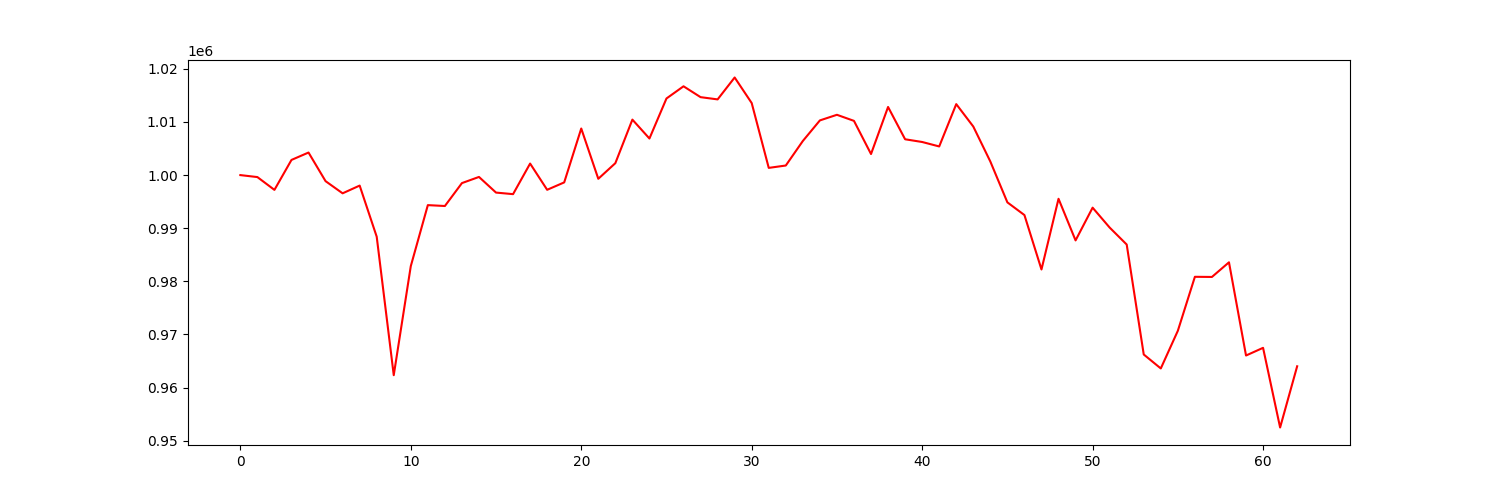

The file beside this chart, header and first rows:
account_value, date, daily_return
1000000, 2021-07-06, 
999627, 2021-07-07, -0.0003731
997217, 2021-07-08, -0.002411
1002856, 2021-07-09, 0.005655
1004247, 2021-07-12, 0.001387
998859, 2021-07-13, -0.005365
996570, 2021-07-14, -0.002292
998026, 2021-07-15, 0.001461
988405, 2021-07-16, -0.00964
962330, 2021-07-19, -0.02638
982866, 2021-07-20, 0.02134
994346, 2021-07-21, 0.01168
994180, 2021-07-22, -0.0001665
998494, 2021-07-23, 0.004339
999653, 2021-07-26, 0.001161
996708, 2021-07-27, -0.002947
996414, 2021-07-28, -0.0002951
1002172, 2021-07-29, 0.005779
997233, 2021-07-30, -0.004929
998625, 2021-08-02, 0.001396
1008770, 2021-08-03, 0.01016
999306, 2021-08-04, -0.009381
1002244, 2021-08-05, 0.00294
1010446, 2021-08-06, 0.008183
1006887, 2021-08-09, -0.003522
1014424, 2021-08-10, 0.007486
1016719, 2021-08-11, 0.002262
1014675, 2021-08-12, -0.002011
1014252, 2021-08-13, -0.0004168
1018375, 2021-08-16, 0.004065
1013562, 2021-08-17, -0.004726
1001358, 2021-08-18, -0.01204
1001804, 2021-08-19, 0.000445
1006422, 2021-08-20, 0.00461
1010296, 2021-08-23, 0.003849
1011353, 2021-08-24, 0.001046
1010209, 2021-08-25, -0.001132
1003967, 2021-08-26, -0.006179
1012826, 2021-08-27, 0.008824
1006744, 2021-08-30, -0.006005
1006233, 2021-08-31, -0.0005074
1005393, 2021-09-01, -0.000835
1013362, 2021-09-02, 0.007926
1009142, 2021-09-03, -0.004165
1002555, 2021-09-07, -0.006527
994865, 2021-09-08, -0.00767
992476, 2021-09-09, -0.002402
982231, 2021-09-10, -0.01032
995540, 2021-09-13, 0.01355
987704, 2021-09-14, -0.007871
993868, 2021-09-15, 0.006241
990121, 2021-09-16, -0.00377
986927, 2021-09-17, -0.003226
966226, 2021-09-20, -0.02098
963597, 2021-09-21, -0.002721
970688, 2021-09-22, 0.007359
980852, 2021-09-23, 0.01047
980824, 2021-09-24, -2.8101910602429392e-05
983580, 2021-09-27, 0.00281
966033, 2021-09-28, -0.01784
... 3 more rows
